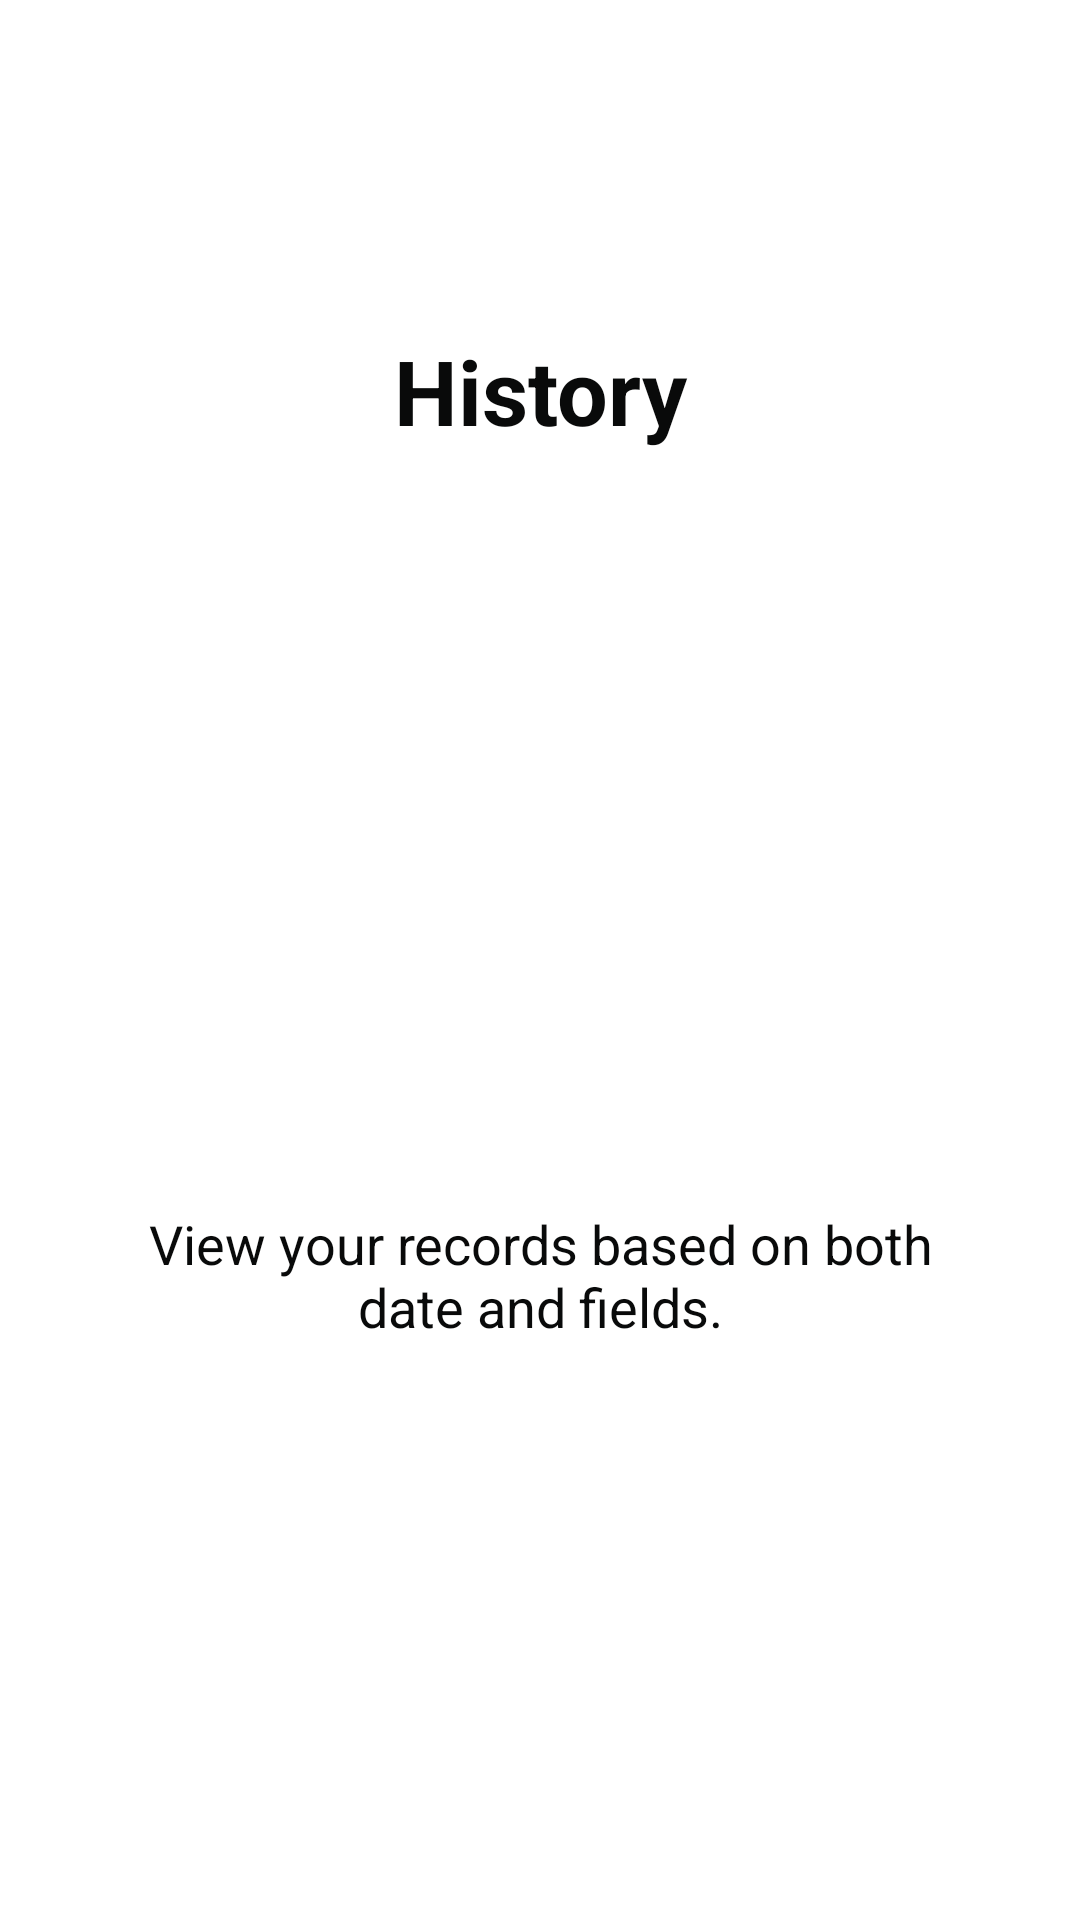

The Android layout XML behind this screen, and the referenced resources:
<!-- AndroidManifest.xml: application theme AppTheme -->
<!-- res/layout/slide4.xml -->
<?xml version="1.0" encoding="utf-8"?>
<RelativeLayout
    xmlns:android="http://schemas.android.com/apk/res/android"
    android:layout_width="match_parent"
    android:layout_height="match_parent"
    android:background="@color/colorSlide_1"
    >
    <TextView
        android:layout_width="match_parent"
        android:layout_height="wrap_content"
        android:text="@string/slide_4_title"
        android:textColor="@color/black"
        android:textSize="30sp"
        android:textStyle="bold"
        android:gravity="center_horizontal"
        android:layout_marginTop="110dp"
        android:id="@id/title"
        />
    <ImageView
        android:layout_width="100dp"
        android:layout_height="100dp"
        android:layout_below="@id/title"
        android:src="@drawable/ic_history_black_24dp"
        android:layout_centerHorizontal="true"
        android:scaleType="centerCrop"
        android:layout_marginTop="110dp"
        android:id="@+id/img"
        />

    <TextView
        android:layout_width="match_parent"
        android:layout_height="wrap_content"
        android:text="@string/slide_4_desc"
        android:textColor="@color/black"
        android:textSize="18dp"
        android:gravity="center_horizontal"
        android:layout_below="@+id/img"
        android:layout_marginTop="42dp"
        android:id="@+id/desc"
        android:layout_marginRight="40sp"
        android:layout_marginLeft="40sp"
        />
</RelativeLayout>
<!-- resources referenced by this layout -->
<resources>
  <color name="black">#090a0a</color>
  <color name="colorSlide_1">#FFFFFF</color>
  <string name="slide_4_desc">View your records based on both date and fields.</string>
  <string name="slide_4_title">History</string>
  <style name="AppTheme" parent="Theme.AppCompat.Light.NoActionBar">
      
      <item name="colorPrimary">@color/colorPrimary</item>
      <item name="colorPrimaryDark">@color/colorPrimaryDark</item>
      <item name="colorAccent">@color/colorAccent</item>
  </style>
  <color name="colorPrimary">#31312f</color>
  <color name="colorPrimaryDark">#5c5851</color>
  <color name="colorAccent">#FF4081</color>
</resources>
